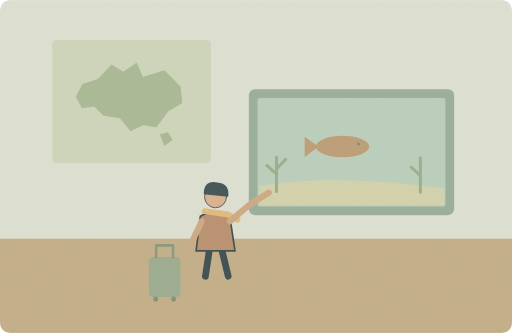
t = 0.00 s
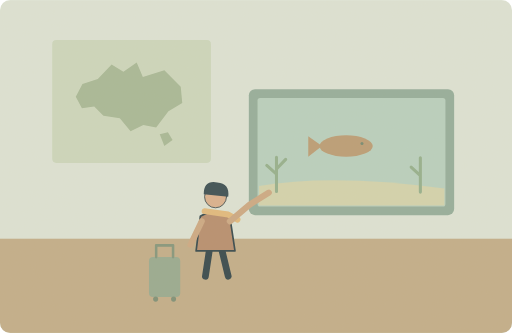
t = 1.25 s
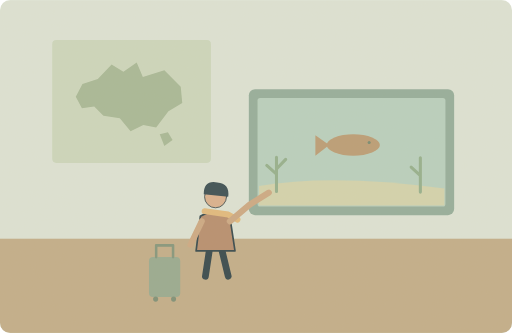
t = 3.75 s
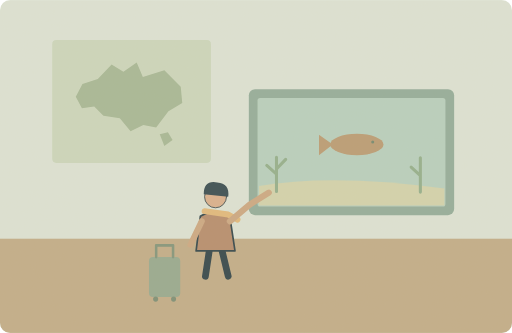
t = 5.00 s
t = 6.25 s: frame unchanged from t = 3.75 s, image omitted
t = 8.75 s: frame unchanged from t = 1.25 s, image omitted

The animated SVG that drew these frames (rendered in a browser with its animation timeline set to each time). Animation: 1 SMIL element (animateTransform=1); one cycle of 10.00 s, repeats indefinitely.

<svg xmlns="http://www.w3.org/2000/svg" width="1000" height="650" viewBox="0 0 1000 650" role="img" aria-labelledby="title desc"><title id="title">单词小故事</title><desc id="desc">My cousin moved to Australia to study marine biology.</desc><metadata>{"wordId": "australia", "dailyExample": "My cousin moved to Australia to study marine biology.", "source": "https://github.com/go1app/word-atlas/blob/main/public/atlas/entries/3.json", "attribution": "Word Atlas contributors — CC BY 4.0", "license": "https://creativecommons.org/licenses/by/4.0/", "changes": "New original vector animation interpreting the daily example.", "durationSeconds": 10}</metadata><defs><clipPath id="frame"><rect width="1000" height="650" rx="20"/></clipPath><filter id="paper"><feTurbulence type="fractalNoise" baseFrequency=".74" numOctaves="3" stitchTiles="stitch"/><feColorMatrix type="saturate" values="0"/><feComponentTransfer><feFuncA type="linear" slope=".065"/></feComponentTransfer><feBlend in="SourceGraphic" mode="soft-light"/></filter><filter id="glow" x="-100%" y="-100%" width="300%" height="300%"><feGaussianBlur stdDeviation="8"/></filter></defs><g clip-path="url(#frame)"><rect x="0" y="0" width="1000" height="650" rx="0" fill="#dce4d7" /><rect x="0" y="466" width="1000" height="184" rx="0" fill="#c0ac88" /><rect x="102" y="78" width="310" height="240" rx="8" fill="#cbd7bd" /><path d="M161 164L191 154 218 126 241 140 267 122 279 150 321 137 353 169 356 201 329 217 305 249 280 244 255 256 234 231 202 226 184 208 160 211 148 189Z" fill="#a5b796" stroke="none" stroke-width="2" stroke-linecap="round" stroke-linejoin="round" /><path d="M312 262l16 -4 9 15-16 12Z" fill="#a5b796" stroke="none" stroke-width="2" stroke-linecap="round" stroke-linejoin="round" /><rect x="486" y="174" width="401" height="246" rx="12" fill="#91ac9a" /><rect x="503" y="191" width="367" height="212" rx="5" fill="#b6d0bf" /><path d="M506 363Q651 338 868 368V401H506Z" fill="#d2d3ad" stroke="none" stroke-width="2" stroke-linecap="round" stroke-linejoin="round" /><path d="M540 374V307M540 340l-19 -17M540 330l18 -19M821 375V308M821 343l-18 -17" fill="none" stroke="#91ae8b" stroke-width="6" stroke-linecap="round" stroke-linejoin="round" /><g><animateTransform attributeName="transform" type="translate" values="-14 0;14 -4;-14 0" keyTimes="0;.5;1" dur="10s" repeatCount="indefinite"/><ellipse cx="683" cy="286" rx="52" ry="21" fill="#b99a73"/><path d="M636 286L609 267V307Z" fill="#b99a73" stroke="none" stroke-width="2" stroke-linecap="round" stroke-linejoin="round" /><circle cx="714" cy="281" r="3" fill="#6f866e" /></g><g transform="translate(421 437) scale(1.65)" stroke="#2c4148" stroke-linecap="round" stroke-linejoin="round"><path d="M-7 29L-12 62M7 29L15 62" fill="none" stroke="#2c4148" stroke-width="8" stroke-linecap="round" stroke-linejoin="round" /><path d="M-18 -9Q0 -20 17 -8L23 32H-23Z" fill="#b58b6c" stroke="#2c4148" stroke-width="2" stroke-linecap="round" stroke-linejoin="round" /><circle cx="0" cy="-32" r="13" fill="#d9af8c" /><path d="M-14 -35Q-14 -52 2 -49Q17 -48 15 -32Z" fill="#32474e" stroke="none" stroke-width="2" stroke-linecap="round" stroke-linejoin="round" /><path d="M-13 -15L15 -11 26 -5" fill="none" stroke="#e1b97b" stroke-width="7" stroke-linecap="round" stroke-linejoin="round" /></g><path d="M394 432L372 478M449 432L487 400 525 376" fill="none" stroke="#cba782" stroke-width="12" stroke-linecap="round" stroke-linejoin="round" /><rect x="291" y="502" width="61" height="78" rx="8" fill="#94a88f" /><path d="M305 502V479H338V502" fill="none" stroke="#7f937a" stroke-width="5" stroke-linecap="round" stroke-linejoin="round" /><circle cx="304" cy="584" r="5" fill="#798c74" /><circle cx="339" cy="584" r="5" fill="#798c74" /><rect width="1000" height="650" fill="#ddc8a0" opacity=".14" filter="url(#paper)" pointer-events="none"/></g></svg>
